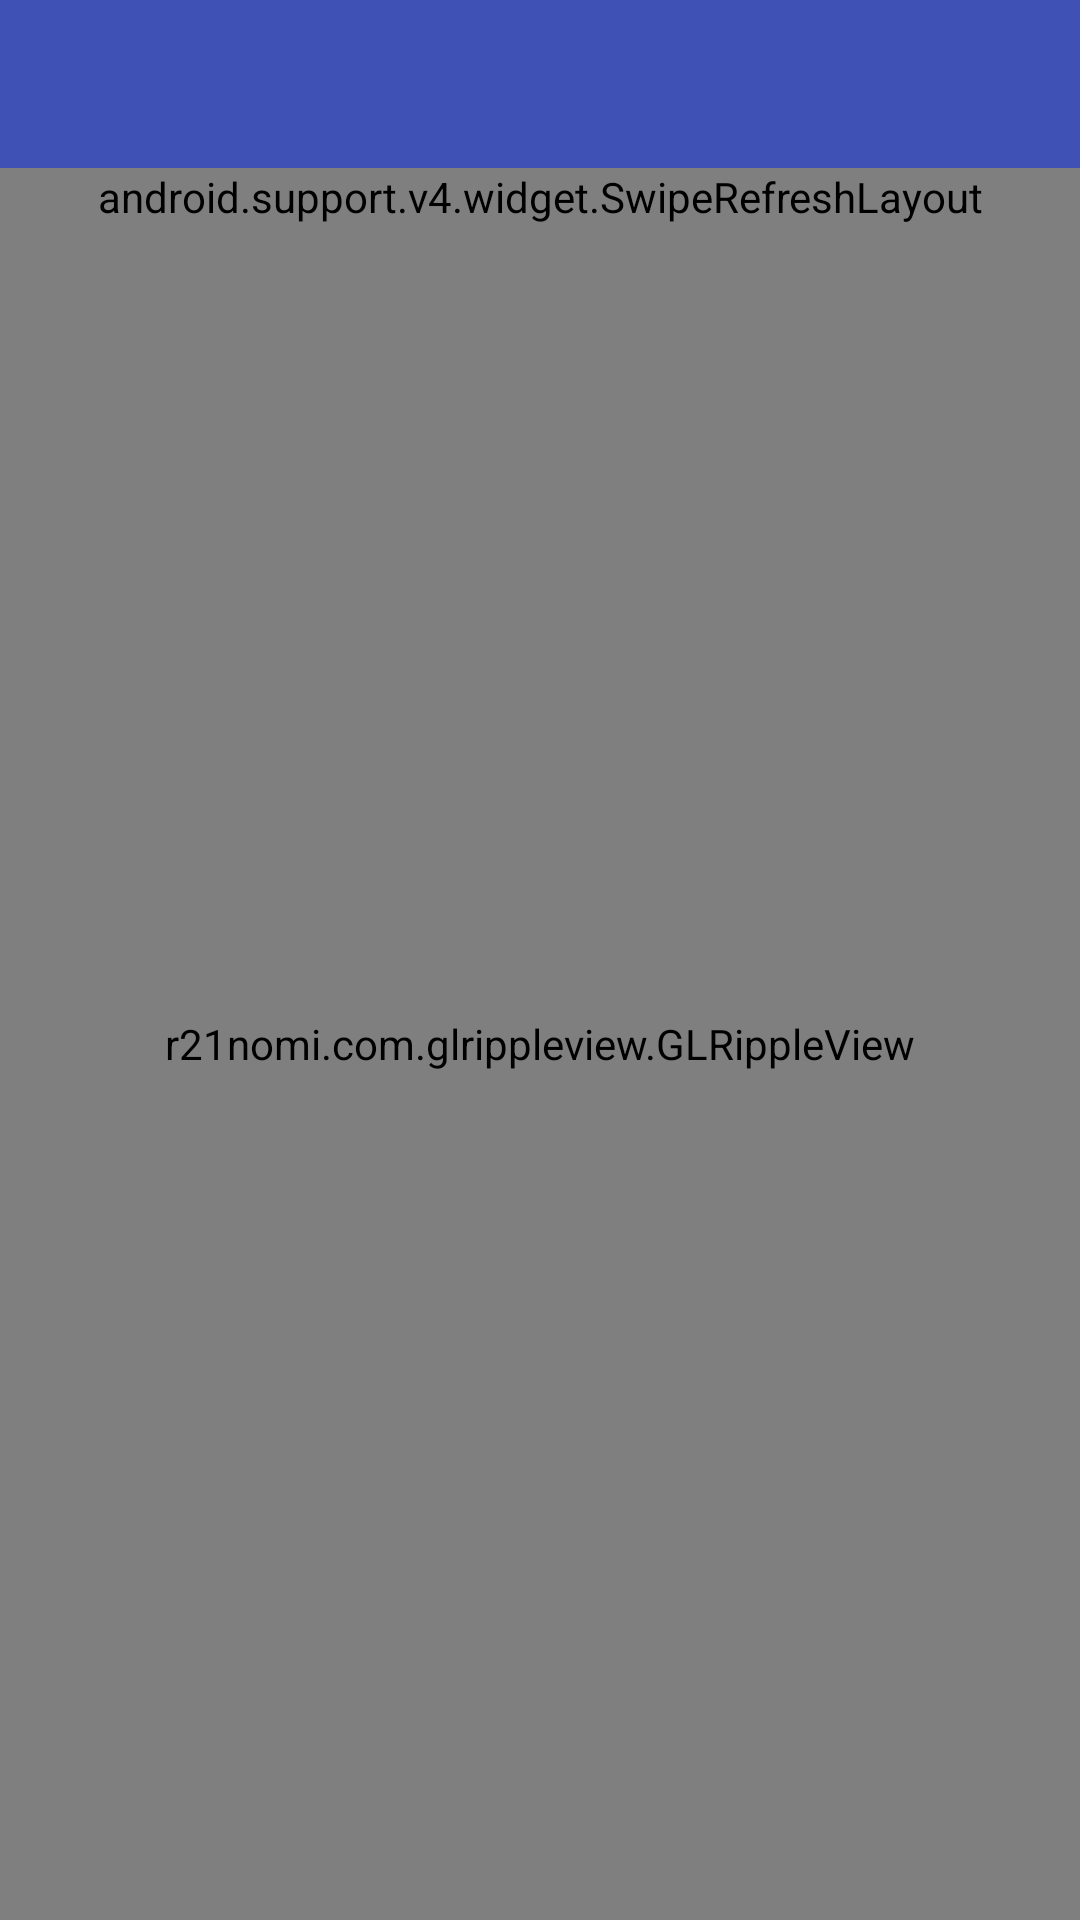

Here is an Android app screen rendered from its layout file. Give the layout XML and the strings, colors and styles it references.
<!-- AndroidManifest.xml: application theme AppTheme -->
<!-- res/layout/activity_main.xml -->
<?xml version="1.0" encoding="utf-8"?>
<android.support.v4.widget.DrawerLayout
    xmlns:android="http://schemas.android.com/apk/res/android"
    xmlns:tools="http://schemas.android.com/tools"
    xmlns:app="http://schemas.android.com/apk/res-auto"
    android:id="@+id/drawer_layout"
    android:layout_width="match_parent"
    android:layout_height="match_parent"
    android:fitsSystemWindows="true">

    <LinearLayout
        android:id="@+id/main_activity"
        tools:context=".MainActivity"
        android:layout_width="match_parent"
        android:layout_height="match_parent"
        android:orientation="vertical">

        <android.support.v7.widget.Toolbar
            android:id="@+id/toolbar"
            android:theme="@style/ThemeOverlay.AppCompat.ActionBar"
            android:layout_width="match_parent"
            android:layout_height="?attr/actionBarSize"
            android:background="?attr/colorPrimary"/>

        <FrameLayout
            android:layout_width="match_parent"
            android:layout_height="match_parent">

            <r21nomi.com.glrippleview.GLRippleView
                android:id="@+id/glRippleView"
                android:layout_width="match_parent"
                android:layout_height="match_parent"
                app:backgroundImage="@drawable/fone"/>

            <android.support.v4.widget.SwipeRefreshLayout
                android:id="@+id/activity_main_swipe_refresh_layout"
                android:layout_width="match_parent"
                android:layout_height="wrap_content">

                <android.support.v4.view.ViewPager
                    android:id="@+id/pager"
                    android:layout_width="match_parent"
                    android:layout_height="match_parent">
                </android.support.v4.view.ViewPager>

            </android.support.v4.widget.SwipeRefreshLayout>

        </FrameLayout>

    </LinearLayout>

    <FrameLayout
        android:id="@+id/nav_view"
        android:layout_width="289dp"
        android:layout_height="match_parent"
        android:layout_gravity="start"
        android:background="#ffffff">
    </FrameLayout>

</android.support.v4.widget.DrawerLayout>
<!-- resources referenced by this layout -->
<resources>
  <!-- drawable fone: jpg bitmap (drawable, 211995 bytes) -->
  <style name="AppTheme" parent="Theme.AppCompat.Light.DarkActionBar">
          
          <item name="colorPrimary">@color/colorPrimary</item>
          <item name="colorPrimaryDark">@color/colorPrimaryDark</item>
          <item name="colorAccent">@color/colorAccent</item>
      </style>
  <color name="colorPrimary">#3F51B5</color>
  <color name="colorPrimaryDark">#303F9F</color>
  <color name="colorAccent">#FF4081</color>
</resources>
